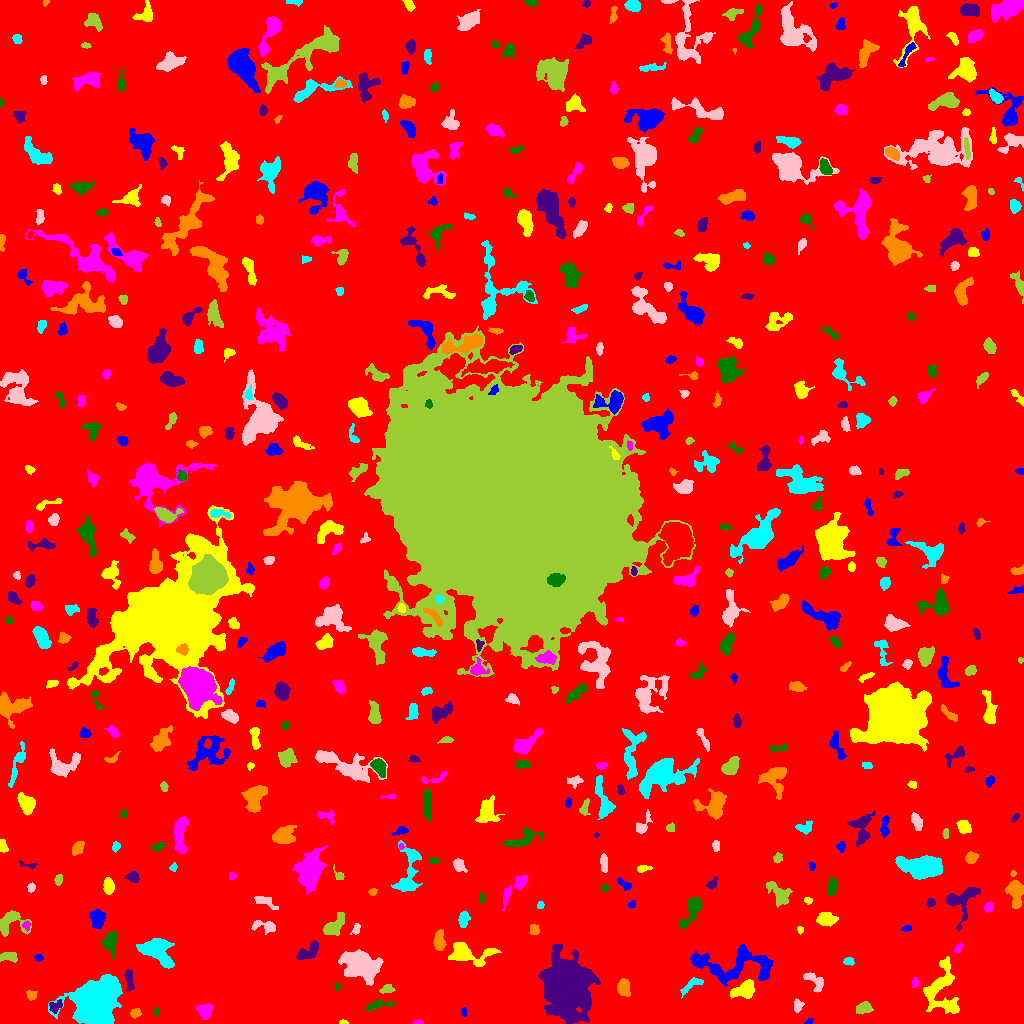

Source data for this figure (header and first rows):
ID, X, Y, A, B, theta, total_flux, mu_max, mu_median, mu_mean, R_fwhm, R_e, R10, R90, x_start, x_end, y_start, y_end, area, greylevel
0, 507, 515.4, 304, 300.2, -0.6674, 2009029, 12.0, 2.0, 2.374, 131.6, 251.3, 97.67, 397.8, 0, 1023, 0, 1023, 846322, 2.374
1, 809.4, 2.154, 2.27, 1.333, 0.5205, 104.0, 4.0, 2.0, 2.364, 3.29, 2.111, 0.7979, 3.241, 804, 813, 0, 5, 44, 7.364
2, 343.2, 1.046, 1.745, 1.021, -0.0787, 87.0, 7.0, 2.0, 2.289, 1.784, 1.596, 0.5642, 2.585, 339, 348, 0, 4, 38, 8.289
3, 418, 1.037, 2.35, 0.9928, -0.01373, 82.0, 4.0, 2.0, 1.952, 2.877, 1.871, 0.7979, 2.932, 413, 423, 0, 4, 42, 7.952
4, 156.5, 11.62, 1.73, 1.587, -1.564, 74.0, 3.0, 1.0, 1.48, 2.764, 2.111, 0.7979, 3.29, 153, 159, 8, 16, 50, 7.48
5, 565.5, 36.15, 10.77, 9.219, -1.355, 64044, 140.0, 9.0, 22.08, 9.373, 10.48, 3.909, 21.48, 538, 600, 0, 79, 2901, 26.08
6, 135.2, 10.38, 2.573, 2.189, 0.5551, 321.0, 6.0, 4.0, 3.452, 4.442, 3.038, 1.262, 4.652, 130, 141, 5, 15, 93, 8.452
7, 97.48, 20.87, 12.26, 9.488, 1.036, 23330, 33.0, 10.0, 11.44, 13.46, 12.79, 4.983, 20.3, 48, 122, 0, 49, 2040, 16.44
8, 797.7, 17.57, 3.314, 2.135, 1.496, 249.0, 5.0, 2.0, 2.327, 3.868, 3.29, 1.262, 4.983, 794, 804, 11, 25, 107, 8.327
9, 864.7, 15.66, 3.266, 2.341, 0.1401, 482.0, 9.0, 2.0, 2.835, 3.568, 3.432, 1.262, 5.614, 856, 873, 9, 22, 170, 8.835
10, 1004, 7.174, 4.247, 2.668, -1.251, 333.0, 5.0, 2.0, 2.431, 4.406, 3.785, 1.493, 5.726, 998, 1011, 0, 15, 137, 7.431
11, 463.8, 11.09, 1.798, 1.262, -1.311, 92.0, 5.0, 2.0, 1.878, 2.257, 1.871, 0.5642, 3.09, 461, 466, 7, 16, 49, 7.878
12, 940.4, 35.31, 13.66, 8.638, 1.466, 2662, 10.0, 3.0, 3.132, 7.959, 8.519, 3.192, 13.97, 923, 959, 10, 67, 850, 8.132
13, 205.3, 12.34, 3.5, 3.296, 1.081, 695.0, 9.0, 3.0, 3.39, 4.406, 4.107, 1.596, 6.84, 195, 212, 4, 20, 205, 8.39
14, 378.1, 18.16, 8.288, 1.931, 0.2059, 332.0, 5.0, 2.0, 1.93, 3.656, 4.26, 1.596, 6.58, 364, 394, 13, 24, 172, 6.93
15, 55.52, 17.16, 3.744, 2.854, 0.6489, 240.0, 3.0, 2.0, 1.86, 5.202, 3.785, 1.493, 5.67, 49, 62, 10, 24, 129, 8.86
16, 30.57, 28.31, 2.4, 1.785, -0.8408, 70.0, 3.0, 1.0, 0.7527, 2.111, 2.459, 0.7979, 3.868, 26, 37, 23, 33, 93, 6.753
17, 691, 38.29, 6.948, 2.156, 0.6141, 353.0, 4.0, 2.0, 2.076, 5.997, 4.107, 1.596, 6.433, 680, 703, 25, 46, 170, 7.076
18, 814.9, 41.77, 6.817, 3.367, -0.7561, 452.0, 5.0, 2.0, 2.122, 4.918, 4.652, 1.871, 7.269, 803, 823, 31, 51, 213, 7.122
19, 386.9, 34.04, 3.347, 1.991, 0.2484, 234.0, 5.0, 2.0, 2.187, 3.656, 3.038, 1.128, 4.82, 379, 395, 30, 39, 107, 8.187
20, 882.6, 33.03, 3.536, 2.606, -0.7096, 440.0, 7.0, 3.0, 3.099, 4.029, 3.613, 1.382, 5.726, 874, 888, 25, 39, 142, 8.099
21, 733.7, 59.22, 23.33, 8.227, -0.005061, 3278, 7.0, 2.0, 2.723, 10.49, 10.46, 4.029, 16.77, 690, 773, 37, 79, 1204, 7.723
22, 744.5, 33.82, 6.255, 3.956, 0.4175, 1040, 7.0, 3.0, 3.21, 6.482, 5.585, 2.185, 8.777, 730, 754, 25, 44, 324, 8.21
23, 914.7, 40.81, 2.282, 1.637, 1.284, 125.0, 5.0, 2.0, 1.894, 2.459, 2.326, 0.7979, 3.827, 912, 919, 36, 46, 66, 7.894
24, 337.1, 36.81, 1.91, 1.313, 1.513, 102.0, 5.0, 2.0, 2.429, 2.326, 1.871, 0.7979, 3.038, 334, 340, 32, 40, 42, 7.429
25, 128.9, 44.84, 5.906, 1.928, -1.452, 415.0, 8.0, 2.0, 2.61, 3.478, 3.656, 1.262, 5.997, 124, 134, 32, 54, 159, 9.61
26, 623.7, 35.2, 4.425, 2.933, -1.424, 542.0, 6.0, 3.0, 2.657, 6.103, 4.618, 1.784, 6.91, 617, 630, 27, 45, 204, 8.657
27, 848.8, 62.38, 2.329, 1.814, -0.2267, 143.0, 5.0, 2.0, 1.81, 2.764, 2.523, 0.9772, 3.949, 843, 854, 58, 66, 79, 7.81
28, 360.9, 58.45, 9.351, 6.488, -0.4142, 5371, 13.0, 5.0, 5.69, 9.966, 9.558, 3.742, 15.16, 338, 383, 38, 74, 944, 9.69
29, 9.405, 66.78, 4.204, 2.289, -0.001555, 449.0, 6.0, 3.0, 2.954, 5.202, 3.827, 1.493, 5.944, 0, 17, 61, 71, 152, 7.954
30, 972.3, 62.52, 4.132, 3.516, 1.142, 704.0, 8.0, 3.0, 3.705, 5.323, 4.297, 1.693, 6.794, 960, 978, 55, 72, 190, 8.705
31, 38.31, 65.77, 2.162, 1.594, -0.2784, 107.0, 4.0, 2.0, 1.814, 3.29, 2.326, 0.7979, 3.7, 34, 43, 62, 70, 59, 7.814
32, 466.7, 69.38, 11.91, 5.327, -0.1446, 1583, 7.0, 2.0, 2.837, 7.674, 7.136, 2.821, 11.41, 448, 501, 57, 81, 558, 7.837
33, 957.9, 75.12, 2.765, 1.548, 1.029, 154.0, 4.0, 2.0, 2.299, 3.827, 2.585, 0.9772, 3.949, 953, 962, 70, 81, 67, 9.299
34, 110.5, 82.6, 5.027, 2.933, 1.508, 944.0, 9.0, 3.0, 3.659, 5.14, 4.478, 1.784, 7.527, 102, 117, 65, 92, 258, 9.659
35, 307.9, 71.49, 6.896, 2.865, 0.6046, 759.0, 7.0, 3.0, 2.919, 5.323, 5.015, 1.954, 7.878, 296, 318, 64, 83, 260, 7.919
36, 439.0, 80.92, 4.226, 2.418, -1.532, 804.0, 15.0, 3.0, 3.961, 3.241, 3.7, 1.382, 6.383, 433, 446, 73, 94, 203, 9.961
37, 157.8, 72.82, 9.157, 5.754, -0.6631, 2480, 10.0, 4.0, 3.887, 8.253, 7.674, 2.932, 12.28, 136, 174, 55, 85, 638, 8.887
38, 264.3, 97.43, 7.094, 2.657, -0.1895, 397.0, 5.0, 2.0, 2.005, 4.26, 4.442, 1.693, 7.069, 251, 275, 89, 103, 198, 7.005
39, 334.8, 98.13, 7.245, 3.175, 0.8592, 1021, 7.0, 3.0, 3.348, 6.817, 5.614, 2.257, 8.575, 323, 344, 88, 111, 305, 8.348
40, 765.8, 86.78, 7.196, 2.985, -0.0004304, 1063, 6.0, 3.5, 3.261, 8.019, 5.836, 2.326, 8.813, 749, 778, 79, 94, 326, 8.261
41, 906.3, 94.82, 2.422, 1.219, 0.1983, 61.0, 3.0, 1.0, 1.017, 1.954, 2.034, 0.7979, 3.432, 901, 911, 92, 98, 60, 7.017
42, 800.1, 94.19, 1.725, 1.301, -1.432, 78.0, 5.0, 1.0, 1.66, 1.954, 1.784, 0.5642, 3.038, 797, 803, 89, 97, 47, 8.66
43, 26.63, 98.18, 2.394, 1.776, -1.559, 154.0, 5.0, 2.0, 2.299, 2.877, 2.523, 0.9772, 3.989, 22, 30, 92, 103, 67, 10.3
44, 692.8, 115.5, 8.082, 3.123, 1.101, 1705, 16.0, 3.0, 4.928, 5.046, 4.754, 1.784, 8.519, 679, 702, 95, 126, 346, 9.928
45, 960.6, 123, 10.45, 7.783, 0.7965, 1151, 8.0, 2.0, 2.349, 4.853, 6.699, 2.257, 10.9, 945, 980, 93, 136, 490, 7.349
46, 534.2, 93.79, 2.64, 2.327, -1.303, 292.0, 5.0, 3.0, 2.98, 4.37, 3.192, 1.262, 4.886, 529, 539, 89, 99, 98, 7.98
47, 463.6, 103.6, 3.888, 1.922, 1.514, 289.0, 5.0, 2.0, 1.914, 4.068, 3.523, 1.382, 5.382, 458, 470, 96, 112, 151, 7.914
48, 356.3, 94.19, 2.928, 1.683, 1.227, 110.0, 3.0, 1.0, 1.375, 3.29, 2.585, 0.9772, 4.068, 350, 360, 89, 100, 80, 7.375
49, 11.15, 102.1, 7.59, 6.078, 0.0137, 1155, 8.0, 3.0, 3.113, 6.283, 5.809, 2.111, 9.356, 0, 31, 87, 113, 371, 8.113
50, 866, 108.3, 6.1, 2.261, 0.1032, 807.0, 8.0, 3.0, 3.524, 5.89, 4.687, 1.871, 7.356, 854, 880, 102, 114, 229, 8.524
51, 97.31, 104.9, 4.32, 3.21, 1.569, 1003, 9.0, 4.0, 4.012, 5.557, 4.754, 1.871, 7.506, 89, 105, 94, 114, 250, 9.012
52, 825.8, 104.1, 3.851, 3.001, -0.23, 528.0, 6.0, 2.0, 2.218, 5.614, 4.297, 1.693, 6.676, 816, 838, 97, 111, 238, 8.218
53, 988.3, 115.9, 2.416, 2.029, 0.9695, 295.0, 7.0, 3.0, 3.391, 3.656, 2.877, 1.128, 4.442, 984, 993, 111, 122, 87, 8.391
54, 481.4, 125, 3.47, 1.405, 1.406, 117.0, 4.0, 1.5, 1.773, 3.241, 2.459, 0.9772, 4.068, 479, 484, 113, 130, 66, 7.773
55, 930.5, 120.9, 2.268, 2.09, 0.2676, 174.0, 5.0, 2.0, 2.351, 3.09, 2.646, 0.9772, 4.184, 926, 935, 116, 126, 74, 7.351
56, 1016, 129.3, 7.127, 3.064, -1.513, 788.0, 6.0, 2.0, 2.251, 6.77, 5.262, 2.111, 8.406, 1005, 1023, 115, 143, 350, 8.251
57, 540.6, 118.2, 1.863, 1.654, 1.35, 142.0, 5.0, 3.0, 2.784, 2.932, 2.185, 0.7979, 3.478, 537, 544, 115, 122, 51, 7.784
58, 264.5, 121.7, 7.182, 2.371, -0.4361, 260.0, 2.0, 2.0, 1.503, 7.399, 4.514, 1.954, 6.794, 254, 278, 114, 127, 173, 6.503
59, 778.6, 130.3, 7.425, 4.164, -0.7772, 1193, 7.0, 3.0, 3.604, 7.069, 6.05, 2.394, 9.202, 766, 792, 116, 142, 331, 7.604
... 499 more rows
